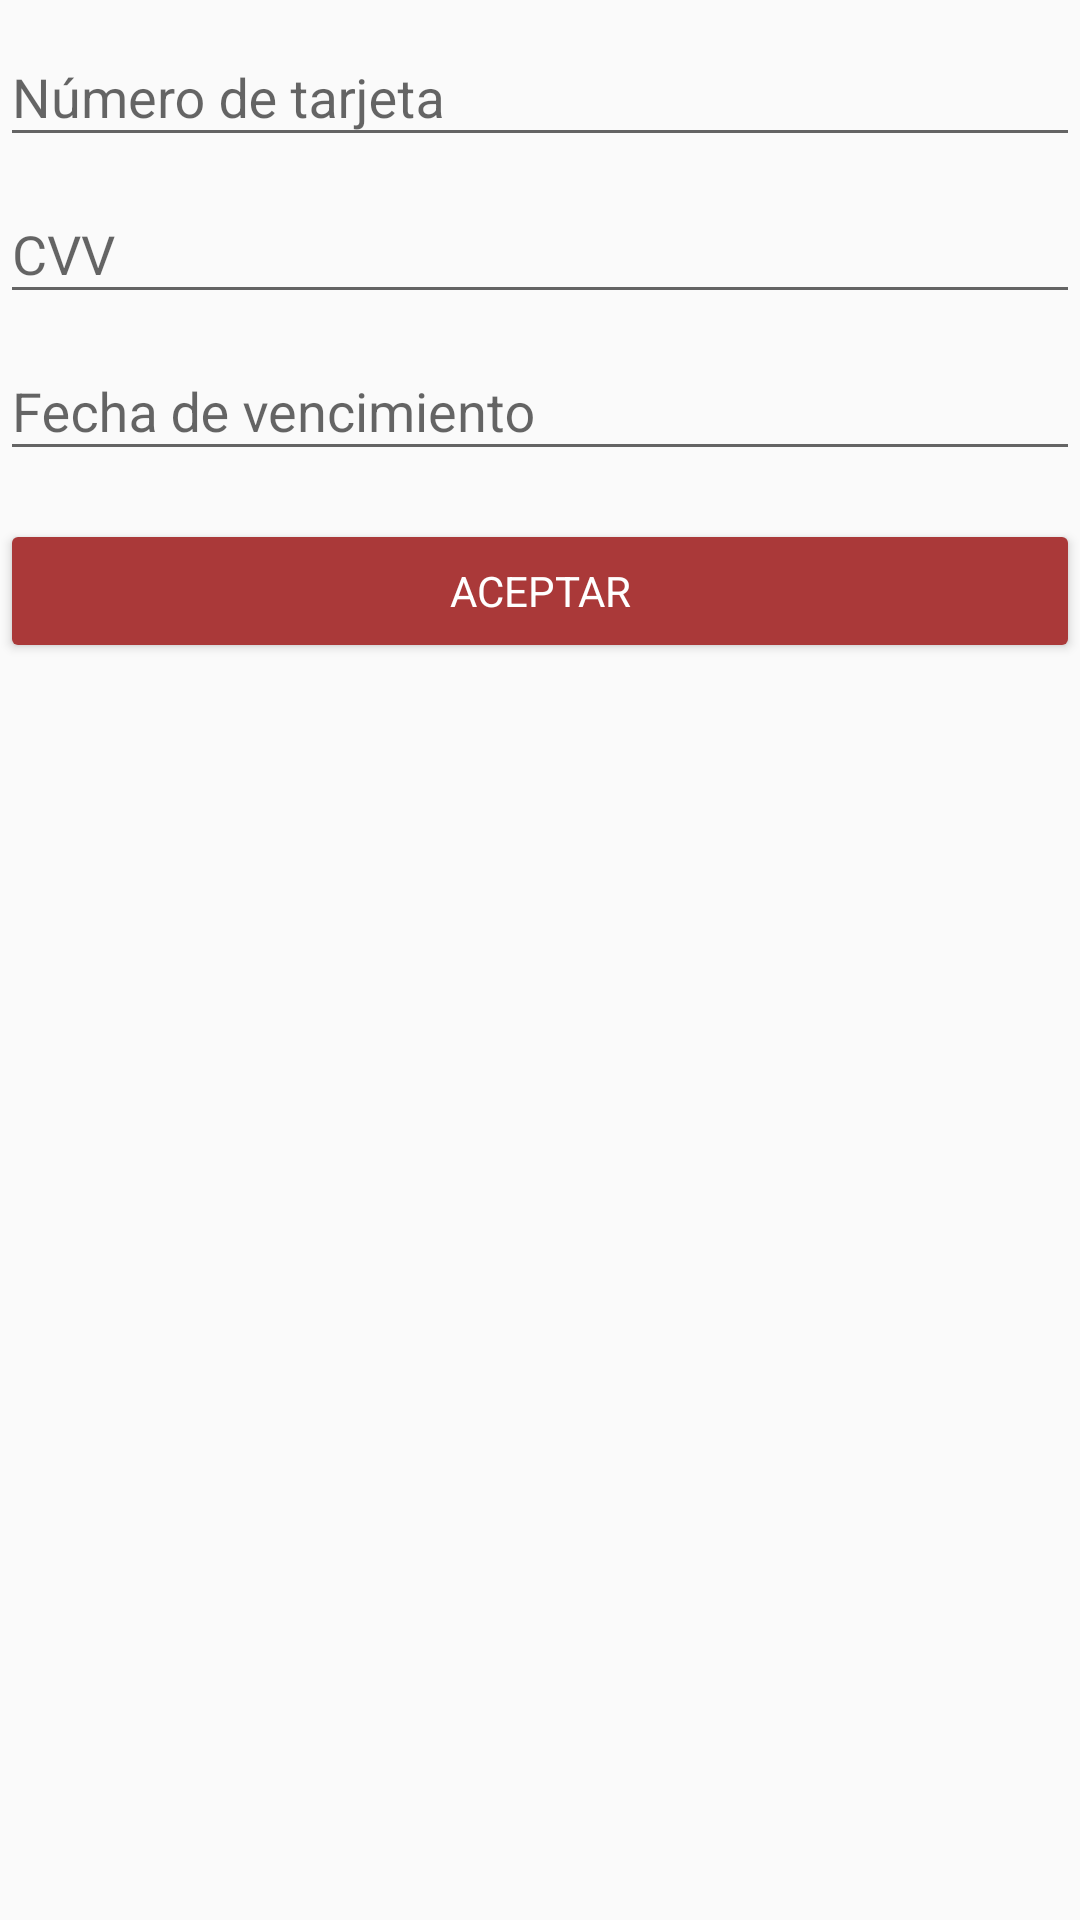

Reconstruct the res/layout file that produces this screen, plus the resources it refers to.
<!-- AndroidManifest.xml: application theme AppTheme -->
<!-- res/layout/activity_create_card.xml -->
<?xml version="1.0" encoding="utf-8"?>
<android.support.constraint.ConstraintLayout xmlns:android="http://schemas.android.com/apk/res/android"
    xmlns:app="http://schemas.android.com/apk/res-auto"
    xmlns:tools="http://schemas.android.com/tools"
    android:layout_width="match_parent"
    android:layout_height="match_parent"
    tools:context="proyectointegrador.bidup.activities.CreateCardActivity"
    android:paddingBottom="@dimen/activity_vertical_margin"
    android:paddingLeft="@dimen/activity_horizontal_margin"
    android:paddingRight="@dimen/activity_horizontal_margin"
    android:paddingTop="@dimen/activity_vertical_margin">
    <ScrollView
        android:id="@+id/create_auction_form"
        android:layout_width="match_parent"
        android:layout_height="match_parent">
        <LinearLayout
            android:layout_width="match_parent"
            android:layout_height="wrap_content"
            android:orientation="vertical">

            <android.support.design.widget.TextInputLayout
                android:layout_width="match_parent"
                android:layout_height="wrap_content">
                <EditText
                    android:layout_width="match_parent"
                    android:layout_height="match_parent"
                    android:hint="Número de tarjeta"
                    android:id="@+id/create_card_number"
                    />
            </android.support.design.widget.TextInputLayout>

            <android.support.design.widget.TextInputLayout
                android:layout_width="match_parent"
                android:layout_height="wrap_content">
                <EditText
                    android:layout_width="match_parent"
                    android:layout_height="match_parent"
                    android:hint="CVV"
                    android:id="@+id/create_card_cvv"
                    />
            </android.support.design.widget.TextInputLayout>

            <android.support.design.widget.TextInputLayout
                android:layout_width="match_parent"
                android:layout_height="wrap_content">
                <EditText
                    android:layout_width="match_parent"
                    android:layout_height="match_parent"
                    android:hint="Fecha de vencimiento"
                    android:id="@+id/create_card_expiration"

                    />
            </android.support.design.widget.TextInputLayout>
            <Button
                style="?android:textAppearanceSmall"
                android:layout_width="match_parent"
                android:layout_height="wrap_content"
                android:layout_marginTop="16dp"
                android:text="Aceptar"
                android:backgroundTint="@color/colorPrimary"
                android:textColor="@android:color/white"
                android:id="@+id/btn_create_card"/>
            <TextView
                android:id="@+id/txt_error_create_card"
                android:layout_width="match_parent"
                android:layout_height="wrap_content"
                android:visibility="invisible"/>
        </LinearLayout>
    </ScrollView>

</android.support.constraint.ConstraintLayout>
<!-- resources referenced by this layout -->
<resources>
  <color name="colorPrimary">#AA3939</color>
  <style name="AppTheme" parent="Theme.AppCompat.Light.DarkActionBar">
          
          <item name="colorPrimary">@color/colorPrimary</item>
          <item name="colorPrimaryDark">@color/colorPrimaryDark</item>
          <item name="colorAccent">@color/colorPrimary    </item>
      </style>
  <color name="colorPrimaryDark">#550000</color>
</resources>
